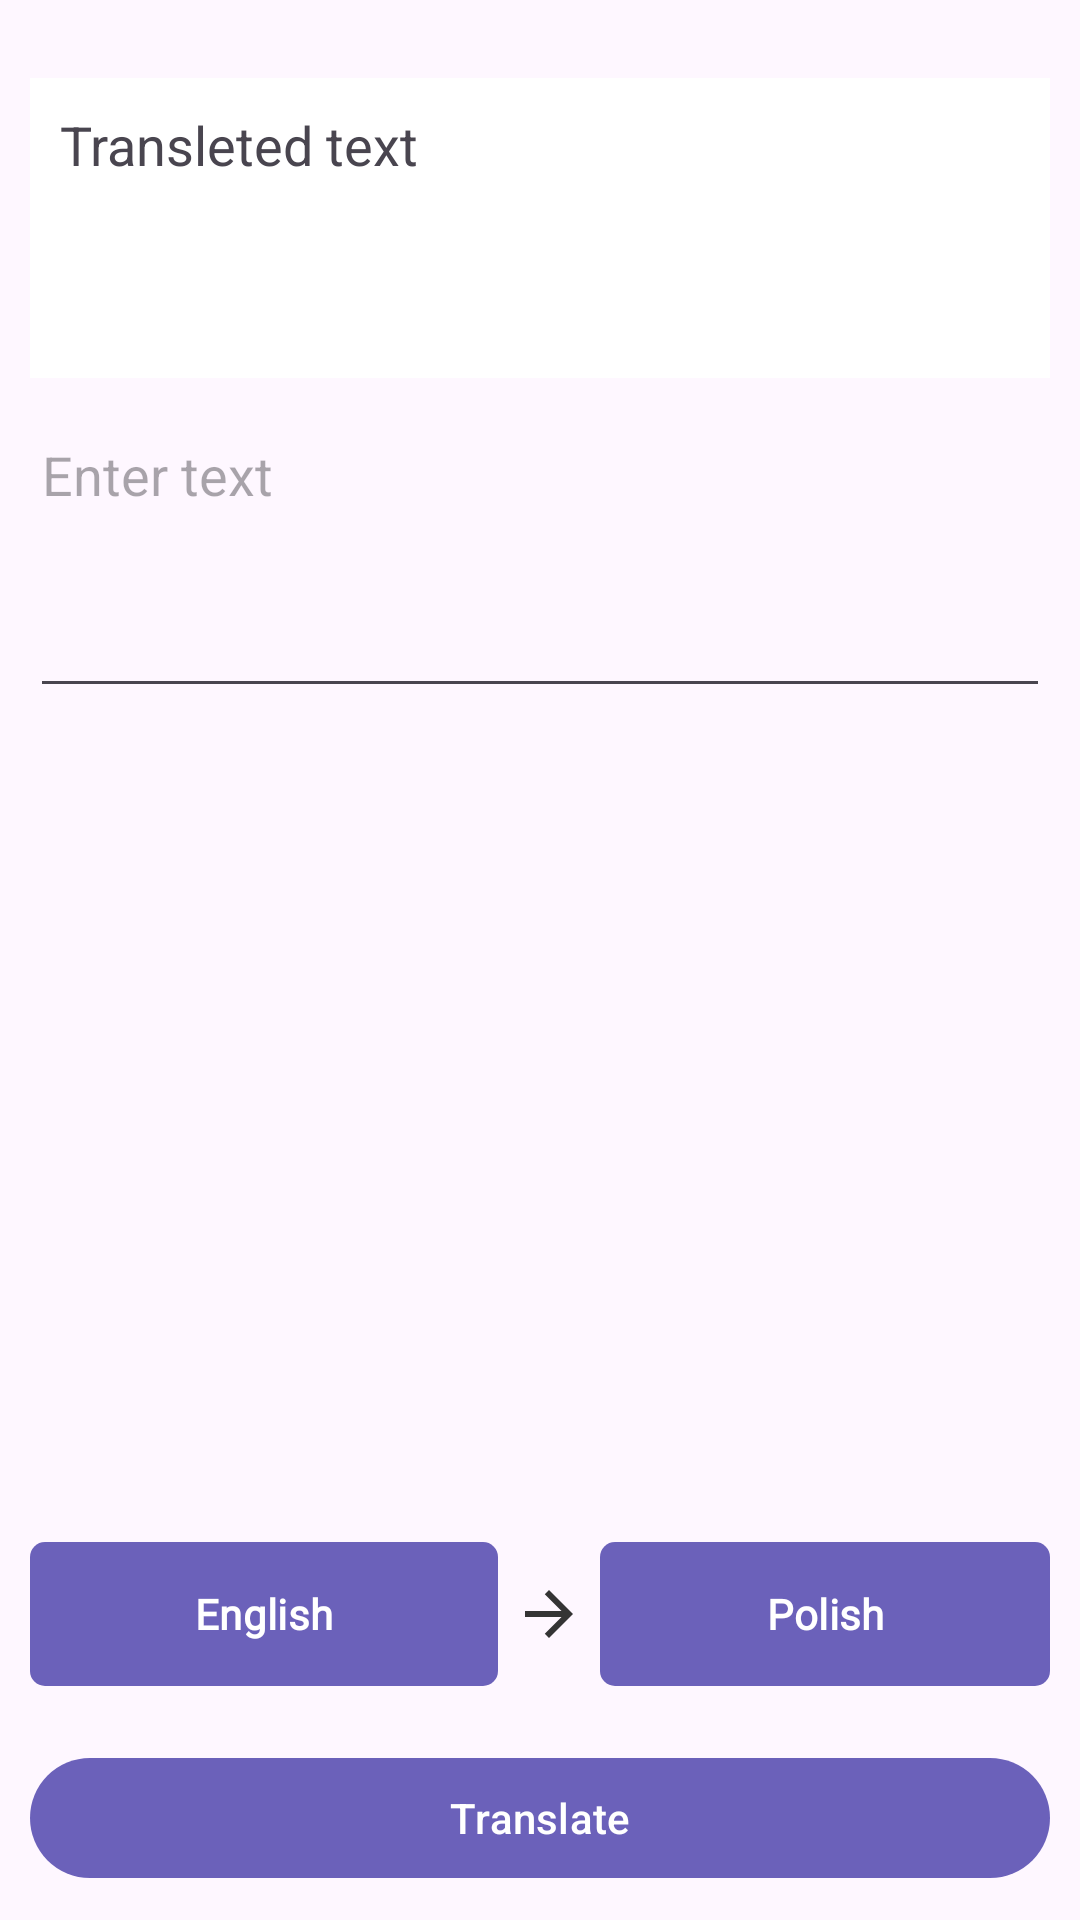

This screen was rendered from an Android layout file. Write that file and the resources it references.
<!-- AndroidManifest.xml: application theme Theme.LingCompanion -->
<!-- res/layout/fragment_translate.xml -->
<?xml version="1.0" encoding="utf-8"?>
<RelativeLayout xmlns:android="http://schemas.android.com/apk/res/android"
    xmlns:tools="http://schemas.android.com/tools"
    xmlns:app="http://schemas.android.com/apk/res-auto"
    android:layout_width="match_parent"
    android:layout_height="match_parent"
    android:padding="10dp"
    tools:context=".ui.translate.TranslateFragment">

    <TextView
        android:id="@+id/targetLanguageTv"
        android:layout_width="match_parent"
        android:layout_height="wrap_content"
        android:layout_marginBottom="10dp"
        android:text="Transleted text"
        android:textSize="18sp"
        android:layout_alignParentTop="true"
        android:gravity="top"
        android:padding="10dp"
        android:background="@android:color/white"
        android:minHeight="100dp"
        android:layout_marginTop="16dp"/>

    <ScrollView
        android:layout_width="match_parent"
        android:layout_height="wrap_content"
        android:layout_below="@id/targetLanguageTv"
        android:layout_above="@id/translateBtn">

        <LinearLayout
            android:layout_width="match_parent"
            android:layout_height="wrap_content"
            android:orientation="vertical">

            <EditText
                android:id="@+id/sourceLanguageEt"
                android:layout_width="match_parent"
                android:layout_height="wrap_content"
                android:hint="Enter text"
                android:minHeight="100dp"
                android:gravity="top"
                android:textSize="18sp"/>
        </LinearLayout>
    </ScrollView>

    <LinearLayout
        android:layout_above="@id/translateBtn"
        android:layout_marginBottom="20dp"
        android:id="@+id/optionsLl"
        android:layout_width="match_parent"
        android:layout_height="wrap_content"
        android:orientation="horizontal"
        android:gravity="center">

        <com.google.android.material.button.MaterialButton
            android:id="@+id/sourceLanguageChooseBtn"
            android:layout_width="wrap_content"
            android:layout_height="wrap_content"
            style="@style/ButtonPurple"
            android:layout_marginEnd="5dp"
            android:layout_weight="1"
            android:text="English" />

        <ImageView
            android:src="@drawable/ic_arrow"
            android:layout_width="wrap_content"
            android:layout_height="wrap_content"/>

        <com.google.android.material.button.MaterialButton
            android:id="@+id/targetLanguageChooseBtn"
            android:layout_width="wrap_content"
            android:layout_height="wrap_content"
            android:layout_weight="1"
            android:layout_marginStart="5dp"
            android:text="Polish"
            style="@style/ButtonPurple"/>
    </LinearLayout>

    <com.google.android.material.button.MaterialButton
        android:id="@+id/translateBtn"
        android:layout_width="match_parent"
        android:layout_height="wrap_content"
        android:layout_alignParentBottom="true"
        android:text="Translate"/>
</RelativeLayout>
<!-- resources referenced by this layout -->
<resources>
  <!-- drawable ic_arrow (drawable) -->
  <vector xmlns:android="http://schemas.android.com/apk/res/android" android:autoMirrored="true" android:height="24dp" android:tint="#343434" android:viewportHeight="24" android:viewportWidth="24" android:width="24dp">
        
      <path android:fillColor="@android:color/white" android:pathData="M12,4l-1.41,1.41L16.17,11H4v2h12.17l-5.58,5.59L12,20l8,-8z"/>
      
  </vector>
  <style name="ButtonPurple">
          <item name="android:background">@drawable/bg_button</item>
          <item name="android:backgroundTint">@color/primary_color</item>
          <item name="android:fontFamily">@font/montserrat</item>
          <item name="android:textColor">@color/white</item>
          <item name="android:textSize">14sp</item>
          <item name="android:textStyle">bold</item>
      </style>
  <style name="Theme.LingCompanion" parent="Base.Theme.LingCompanion" />
  <!-- drawable bg_button (drawable) -->
  <?xml version="1.0" encoding="utf-8"?>
  <shape xmlns:android="http://schemas.android.com/apk/res/android"
      android:shape="rectangle"
      >
      <solid android:color="@color/white" />
      <corners android:radius="5dp"/>
  </shape>
  <color name="primary_color">#6B61BA</color>
  <color name="white">#FFFFFFFF</color>
  <style name="Base.Theme.LingCompanion" parent="Theme.Material3.DayNight.NoActionBar">
          
          <item name="colorPrimary">@color/primary_color</item>
      </style>
</resources>
